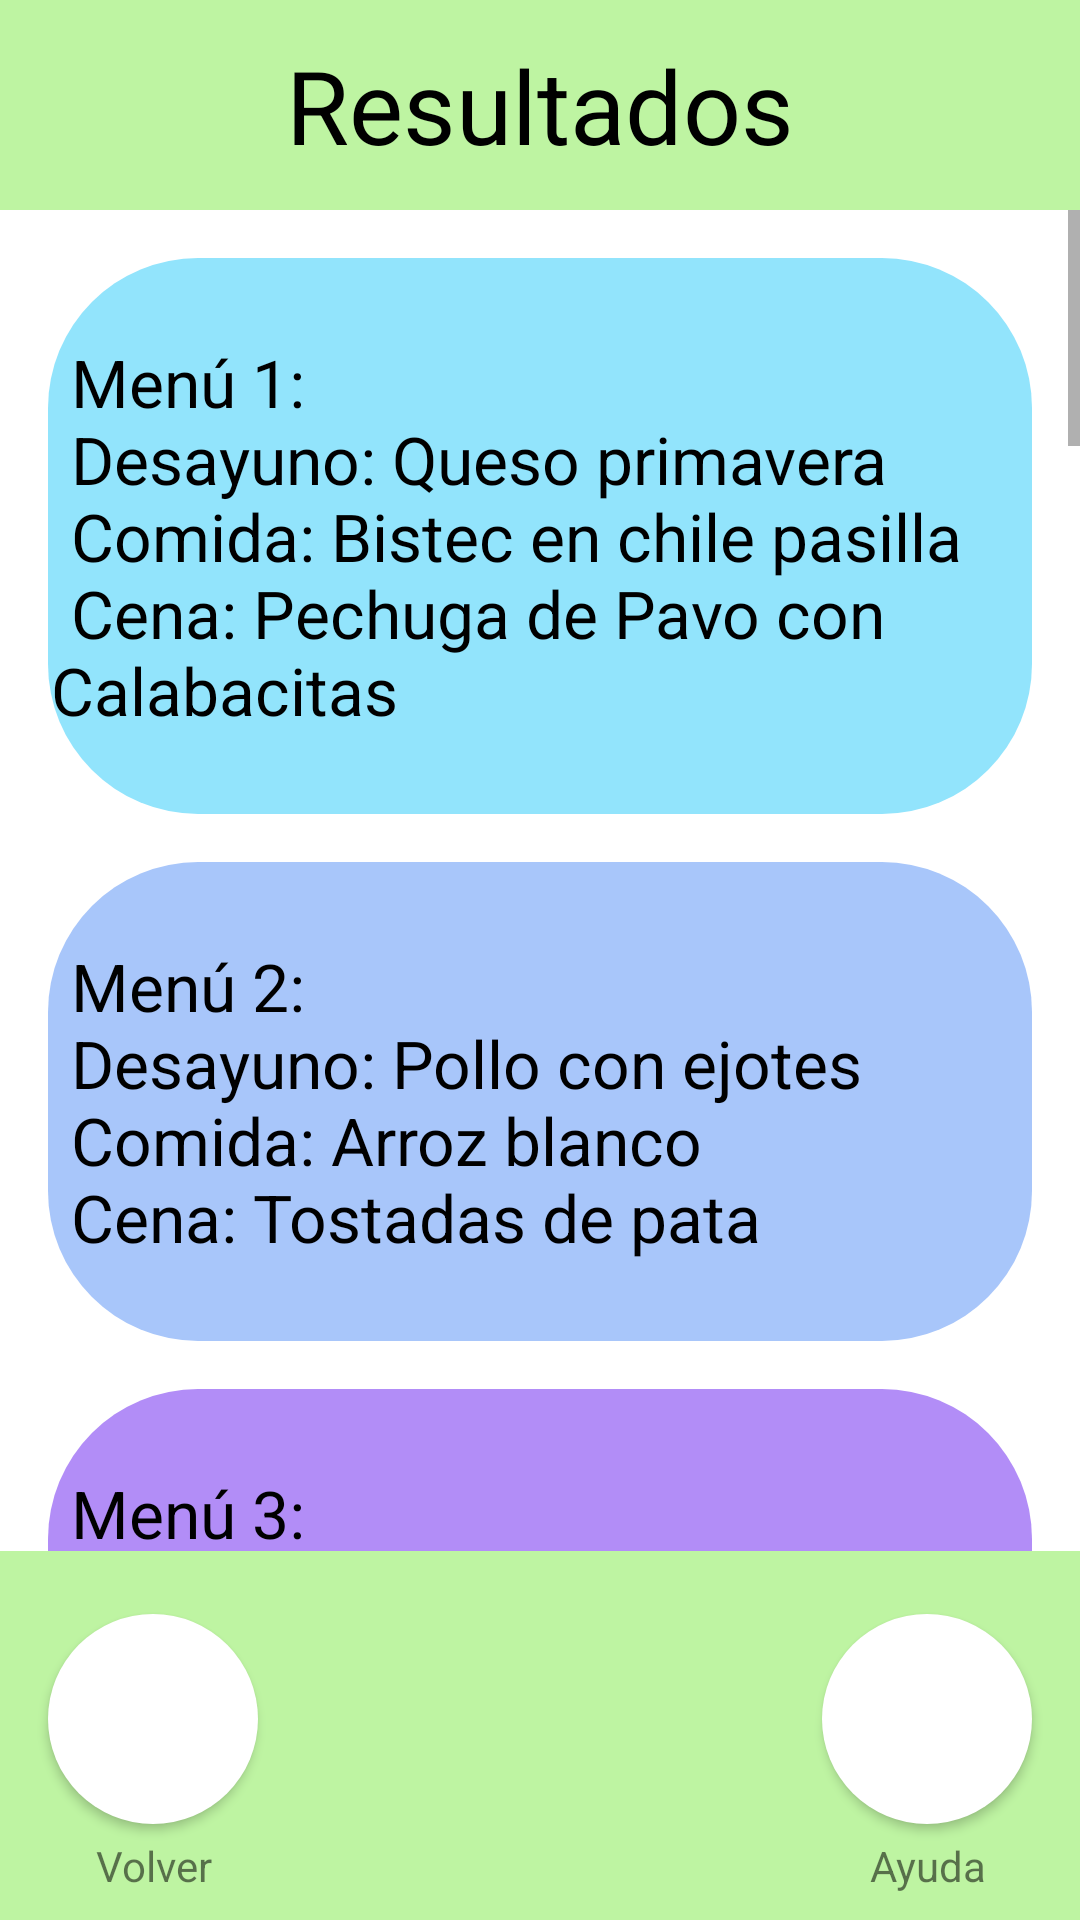

Write the Android layout XML for this screen, with the resource values it uses.
<!-- AndroidManifest.xml: application theme Theme.NutriGreen -->
<!-- res/layout/activity_menu_selection.xml -->
<?xml version="1.0" encoding="utf-8"?>
<android.support.constraint.ConstraintLayout xmlns:android="http://schemas.android.com/apk/res/android"
    xmlns:app="http://schemas.android.com/apk/res-auto"
    xmlns:tools="http://schemas.android.com/tools"
    android:layout_width="match_parent"
    android:layout_height="match_parent"
    android:background="@color/white"
    tools:context=".menu_selection">

    <TextView
        android:id="@+id/textView41"
        android:layout_width="0dp"
        android:layout_height="70dp"
        android:autoText="false"
        android:background="@color/green"
        android:gravity="center"
        android:text="Resultados"
        android:textColor="#000000"
        android:textSize="34sp"
        app:layout_constraintEnd_toEndOf="parent"
        app:layout_constraintStart_toStartOf="parent"
        app:layout_constraintTop_toTopOf="parent" />

    <ScrollView
        android:layout_width="0dp"
        android:layout_height="0dp"
        app:layout_constraintBottom_toTopOf="@+id/textView37"
        app:layout_constraintEnd_toEndOf="parent"
        app:layout_constraintStart_toStartOf="parent"
        app:layout_constraintTop_toBottomOf="@+id/textView41">

        <LinearLayout
            android:layout_width="match_parent"
            android:layout_height="match_parent"
            android:orientation="vertical">

            <TextView
                android:id="@+id/menu1"
                android:layout_width="match_parent"
                android:layout_height="wrap_content"
                android:layout_marginStart="16dp"
                android:layout_marginTop="16dp"
                android:layout_marginEnd="16dp"
                android:background="@drawable/little_round_element"
                android:backgroundTint="@color/uno"
                android:onClick="m1"
                android:text="@string/menu1"
                android:textAppearance="@style/TextAppearance.AppCompat.Medium"
                android:textColor="#000000"
                android:textSize="22sp" />

            <TextView
                android:id="@+id/menu2"
                android:layout_width="match_parent"
                android:layout_height="wrap_content"
                android:layout_marginStart="16dp"
                android:layout_marginTop="16dp"
                android:layout_marginEnd="16dp"
                android:background="@drawable/little_round_element"
                android:backgroundTint="@color/dos"
                android:text="@string/menu2"
                android:textAppearance="@style/TextAppearance.AppCompat.Medium"
                android:textColor="#000000"
                android:textSize="22sp" />

            <TextView
                android:id="@+id/menu3"
                android:layout_width="match_parent"
                android:layout_height="wrap_content"
                android:layout_marginStart="16dp"
                android:layout_marginTop="16dp"
                android:layout_marginEnd="16dp"
                android:background="@drawable/little_round_element"
                android:backgroundTint="@color/tres"
                android:text="@string/menu3"
                android:textAppearance="@style/TextAppearance.AppCompat.Medium"
                android:textColor="#000000"
                android:textSize="22sp" />

            <TextView
                android:id="@+id/menu4"
                android:layout_width="match_parent"
                android:layout_height="wrap_content"
                android:layout_marginStart="16dp"
                android:layout_marginTop="16dp"
                android:layout_marginEnd="16dp"
                android:background="@drawable/little_round_element"
                android:backgroundTint="@color/cuatro"
                android:text="@string/menu4"
                android:textAppearance="@style/TextAppearance.AppCompat.Medium"
                android:textColor="#000000"
                android:textSize="22sp" />

            <TextView
                android:id="@+id/menu5"
                android:layout_width="match_parent"
                android:layout_height="wrap_content"
                android:layout_marginStart="16dp"
                android:layout_marginTop="16dp"
                android:layout_marginEnd="16dp"
                android:background="@drawable/little_round_element"
                android:backgroundTint="@color/cinco"
                android:text="@string/menu5"
                android:textAppearance="@style/TextAppearance.AppCompat.Medium"
                android:textColor="#000000"
                android:textSize="22sp" />

            <TextView
                android:id="@+id/menu6"
                android:layout_width="match_parent"
                android:layout_height="wrap_content"
                android:layout_marginStart="16dp"
                android:layout_marginTop="16dp"
                android:layout_marginEnd="16dp"
                android:background="@drawable/little_round_element"
                android:backgroundTint="@color/seis"
                android:text="@string/menu6"
                android:textAppearance="@style/TextAppearance.AppCompat.Medium"
                android:textColor="#000000"
                android:textSize="22sp" />

            <TextView
                android:id="@+id/menu7"
                android:layout_width="match_parent"
                android:layout_height="wrap_content"
                android:layout_marginStart="16dp"
                android:layout_marginTop="16dp"
                android:layout_marginEnd="16dp"
                android:background="@drawable/little_round_element"
                android:backgroundTint="@color/siete"
                android:text="@string/menu7"
                android:textAppearance="@style/TextAppearance.AppCompat.Medium"
                android:textColor="#000000"
                android:textSize="22sp" />

            <TextView
                android:id="@+id/menu8"
                android:layout_width="match_parent"
                android:layout_height="wrap_content"
                android:layout_marginStart="16dp"
                android:layout_marginTop="16dp"
                android:layout_marginEnd="16dp"
                android:background="@drawable/little_round_element"
                android:backgroundTint="@color/ocho"
                android:text="@string/menu8"
                android:textAppearance="@style/TextAppearance.AppCompat.Medium"
                android:textColor="#000000"
                android:textSize="22sp" />

            <TextView
                android:id="@+id/menu9"
                android:layout_width="match_parent"
                android:layout_height="wrap_content"
                android:layout_marginStart="16dp"
                android:layout_marginTop="16dp"
                android:layout_marginEnd="16dp"
                android:background="@drawable/little_round_element"
                android:backgroundTint="@color/nueve"
                android:text="@string/menu9"
                android:textAppearance="@style/TextAppearance.AppCompat.Medium"
                android:textColor="#000000"
                android:textSize="22sp" />

            <TextView
                android:id="@+id/menu10"
                android:layout_width="match_parent"
                android:layout_height="wrap_content"
                android:layout_marginStart="16dp"
                android:layout_marginTop="16dp"
                android:layout_marginEnd="16dp"
                android:background="@drawable/little_round_element"
                android:backgroundTint="@color/diez"
                android:text="@string/menu10"
                android:textAppearance="@style/TextAppearance.AppCompat.Medium"
                android:textColor="#000000"
                android:textSize="22sp" />

            <TextView
                android:id="@+id/menu11"
                android:layout_width="match_parent"
                android:layout_height="wrap_content"
                android:layout_marginStart="16dp"
                android:layout_marginTop="16dp"
                android:layout_marginEnd="16dp"
                android:background="@drawable/little_round_element"
                android:backgroundTint="@color/once"
                android:text="@string/menu11"
                android:textAppearance="@style/TextAppearance.AppCompat.Medium"
                android:textColor="#000000"
                android:textSize="22sp" />

            <TextView
                android:id="@+id/menu12"
                android:layout_width="match_parent"
                android:layout_height="wrap_content"
                android:layout_marginStart="16dp"
                android:layout_marginTop="16dp"
                android:layout_marginEnd="16dp"
                android:layout_marginBottom="16dp"
                android:background="@drawable/little_round_element"
                android:backgroundTint="@color/doce"
                android:text="@string/menu12"
                android:textAppearance="@style/TextAppearance.AppCompat.Medium"
                android:textColor="#000000"
                android:textSize="22sp" />

        </LinearLayout>
    </ScrollView>

    <TextView
        android:id="@+id/textView37"
        android:layout_width="0dp"
        android:layout_height="123dp"
        android:background="@color/green"
        app:layout_constraintBottom_toBottomOf="parent"
        app:layout_constraintEnd_toEndOf="parent"
        app:layout_constraintStart_toStartOf="parent" />

    <Button
        android:id="@+id/choice_help4"
        android:layout_width="70dp"
        android:layout_height="70dp"
        android:layout_marginEnd="16dp"
        android:layout_marginBottom="32dp"
        android:background="@drawable/round_element"
        android:foreground="@drawable/circle_question"
        android:onClick="helpResultado"
        app:layout_constraintBottom_toBottomOf="parent"
        app:layout_constraintEnd_toEndOf="parent"
        tools:ignore="TouchTargetSizeCheck,SpeakableTextPresentCheck" />

    <TextView
        android:id="@+id/textView40"
        android:layout_width="70dp"
        android:layout_height="20dp"
        android:layout_marginEnd="16dp"
        android:layout_marginBottom="8dp"
        android:gravity="center"
        android:text="Ayuda"
        app:layout_constraintBottom_toBottomOf="parent"
        app:layout_constraintEnd_toEndOf="parent" />

    <Button
        android:id="@+id/back8"
        android:layout_width="70dp"
        android:layout_height="70dp"
        android:layout_marginStart="16dp"
        android:layout_marginBottom="32dp"
        android:background="@drawable/round_element"
        android:foreground="@drawable/circle_chevron_left"
        android:onClick="volver"
        app:layout_constraintBottom_toBottomOf="parent"
        app:layout_constraintStart_toStartOf="parent"
        tools:ignore="TouchTargetSizeCheck,SpeakableTextPresentCheck" />

    <TextView
        android:id="@+id/textView39"
        android:layout_width="70dp"
        android:layout_height="20dp"
        android:layout_marginStart="16dp"
        android:layout_marginBottom="8dp"
        android:gravity="center"
        android:text="Volver"
        app:layout_constraintBottom_toBottomOf="parent"
        app:layout_constraintStart_toStartOf="parent" />

    <ListView
        android:id="@+id/listview"
        android:layout_width="wrap_content"
        android:layout_height="wrap_content"
        android:layout_marginStart="1dp"
        android:visibility="gone"
        app:layout_constraintEnd_toEndOf="parent"
        app:layout_constraintStart_toStartOf="parent">

    </ListView>
</android.support.constraint.ConstraintLayout>
<!-- resources referenced by this layout -->
<resources>
  <color name="cinco">#f6a1be</color>
  <color name="cuatro">#e792f9</color>
  <color name="diez">#fffac0</color>
  <color name="doce">#cbe8ba</color>
  <color name="dos">#a8c6fa</color>
  <color name="green">#BEF4A2</color>
  <color name="nueve">#fee3ae</color>
  <color name="ocho">#ffd8ad</color>
  <color name="once">#f1f6be</color>
  <color name="seis">#ffb4af</color>
  <color name="siete">#ffc3ae</color>
  <color name="tres">#b28df7</color>
  <color name="uno">#92e4fc</color>
  <color name="white">#FFFFFFFF</color>
  <!-- drawable round_element (drawable) -->
  <?xml version="1.0" encoding="UTF-8"?>
  <shape xmlns:android="http://schemas.android.com/apk/res/android">
      <solid android:color="#ffffffff"/>
  
      <stroke
          android:width="0dp"
          android:color="#000000"
          />
  
      <padding
          android:left="1dp"
          android:top="1dp"
          android:right="1dp"
          android:bottom="1dp"
          />
  
      <corners
          android:bottomRightRadius="250dp"
          android:bottomLeftRadius="250dp"
          android:topLeftRadius="250dp"
          android:topRightRadius="250dp"/>
  </shape>
  <string name="menu1">\n\tMenú 1:\n\tDesayuno: Queso primavera \n\tComida: Bistec en chile pasilla \n\tCena: Pechuga de Pavo con Calabacitas\n</string>
  <string name="menu10">\n\tMenú 10:\n\tDesayuno: Huevo con calabacita \n\tComida: Fideos con espinacas. Cerdo en pipián \n\tCena: Pollo con poblano\n</string>
  <string name="menu11">\n\tMenú 11:\n\tDesayuno: Tacos de jamón \n\tComida: Sopa de zanahoria. Pescado al ajillo \n\tCena: Pudin de verduras con queso\n</string>
  <string name="menu12">\n\tMenú 12:\n\tDesayuno: Brócoli con jamón \n\tComida: Sopa de cebolla. Rollo de carne con verduras \n\tCena: Queso con verdolagas\n</string>
  <string name="menu2">\n\tMenú 2:\n\tDesayuno: Pollo con ejotes \n\tComida:  Arroz blanco \n\tCena: Tostadas de pata\n</string>
  <string name="menu3">\n\tMenú 3:\n\tDesayuno: Hotcakes \n\tComida: Sopa de Tallarín \n\tCena: Atún Isleño\n</string>
  <string name="menu4">\n\tMenú 4:\n\tDesayuno: Chayote con jamón \n\tComida: Caldo de hongos. Res con jitomate \n\tCena: Enchiladas verdes con queso\n</string>
  <string name="menu5">\n\tMenú 5:\n\tDesayuno: Omelette de acelgas. Salsa verde \n\tComida: Arroz rojo. Salpicón de pescado \n\tCena: Alambre de pollo\n</string>
  <string name="menu6">\n\tMenú 6:\n\tDesayuno: Sincronizadas de champiñones \n\tComida: Crema de calabacita. Pollo jugoso \n\tCena: Tostadas de tinga\n</string>
  <string name="menu7">\n\tMenú 7:\n\tDesayuno: Cacerola de huevo \n\tComida: Coditos. Cerdo agridulce \n\tCena: Rollo de col y queso\n</string>
  <string name="menu8">\n\tMenú 8:\n\tDesayuno: Res con nopales \n\tComida: Arroz amarillo con ejotes. Pescado al comal \n\tCena: Pechuga de pavo a la mexicana\n</string>
  <string name="menu9">\n\tMenú 9:\n\tDesayuno: Fajita de pollo con pimiento \n\tComida: Sopa a la campesina. Bistec en salsa morena \n\tCena: Omelette de espinaca\n</string>
  <style name="Theme.NutriGreen" parent="Theme.AppCompat.Light.DarkActionBar">
          
          <item name="colorPrimary">@color/nutrigreen</item>
          <item name="colorPrimaryDark">@color/purple_700</item>
          <item name="colorAccent">@color/teal_200</item>
          
      </style>
  <color name="nutrigreen">#CBE8BA</color>
  <color name="purple_700">#FF3700B3</color>
  <color name="teal_200">#FF03DAC5</color>
</resources>
